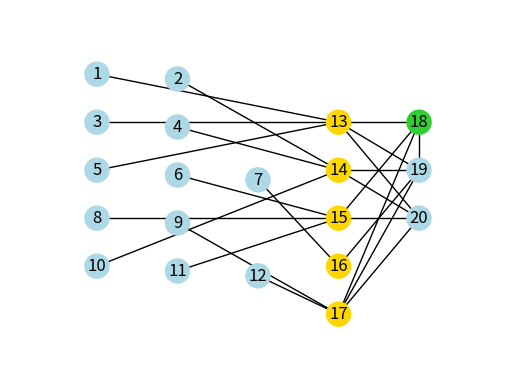

Here is the Python script that generated this plot:
from matplotlib import pyplot as plt
import networkx as nx

# input
# f = """6 
# 5 
# 4
# 3 1 3 4
# 2 2 3
# 2 1 3
# 1 2
# 4 1 2 3 4
# 2 1 4
# 3 1 2 6
# 3 2 3 5
# 3 2 4 6
# 3 2 3 6
# 2 1 6"""
f  = """5 
5
3
3 1 2 3
2 2 3
2 1 3
1 2
3 1 2 3
2 1 2
2 1 2
3 1 3 4
2 3 5
3 2 3 5"""

f = f.split('\n')
f = [x.strip() for x in f]

# Parse input
n = int(f[0]) # number of roles
s = int(f[1]) # number of scenes
k = int(f[2]) # number of actors

roles = []
scenes = []
numberRolesInScene = []

for i in range(n):
    l = f[i+3]
    l = l.split(" ")
    l = [int(x) for x in l]
    roles.append(l[1:])

for i in range(s):
    l = f[i+3+n]
    l = l.split(" ")
    l = [int(x) for x in l]
    scenes.append(l[1:])
    numberRolesInScene.append(l[0])

## Create nodes

# One node for each role in all scenes
totalSceneVerticies = sum([len(roles) for roles in scenes])

# One node for each role
totalRoleVerticies = n

# One node for each actor
totalActorVerticies = k

nodes = list(range(1, totalSceneVerticies+totalRoleVerticies+totalActorVerticies+1)) # Labeled 1 to Total


## Create edges
edges = []

start = 1 # We first have all of the "Scene Verticies" then "Role Verticies" and lastly "Actor Verticies"
# Edges from roles in scenes to roles
for scene in scenes:
    for role in scene:
        end = totalSceneVerticies + role
        edge = (start,end)
        edges.append(edge)
        start += 1

# Edges from roles to actors that can play that role
assert(start == totalSceneVerticies+1) # Make sure that we now start from the role verticies
for actors in roles: # ex: actors = [1, 3, 4]
    for actor in actors:
        end = totalSceneVerticies + totalRoleVerticies + actor
        edge = (start,end)
        edges.append(edge)
        
    start += 1 # move to make edges from roles to actors that can play the role


# Add the last "diva edge" from actor 1 to 2
edges.append((totalSceneVerticies + totalRoleVerticies + 1, totalSceneVerticies + totalRoleVerticies + 2))

# The reduction is now V = len(nodes), E = len(edges), m = k and then all elements of edges
network = nx.Graph()

network.add_nodes_from(nodes)
print(f"This network has now {network.number_of_nodes()} verticies.")

network.add_edges_from(edges)
print(f"This network has now {network.number_of_edges()} edges.")

# Find the coloring if possible
colors = nx.greedy_color(network)
uniqueColors = set(colors.values())

print(f'Can be colored with {len(uniqueColors)} colors')
print(f"k: {k}")

# Draw network
pos = {}
colCount = 0
rowCount = 0
rowOffset = 0
count = 0
for node in nodes:
    if node <= totalSceneVerticies:
        pos[node] = (colCount, rowCount+rowOffset)

        if colCount < numberRolesInScene[count]-1:
            colCount += 1
            rowOffset += 0.1
        else:
            colCount = 0
            rowCount += 1
            rowOffset = 0
            count += 1
    elif totalSceneVerticies < node <= totalSceneVerticies+totalRoleVerticies:
        pos[node] = (max(numberRolesInScene), node-totalSceneVerticies)
    else:
        pos[node] = (max(numberRolesInScene)+1, node-totalSceneVerticies-totalRoleVerticies)

color_list = ["gold", "lightblue", "limegreen", "lightorange"]
print(colors)
node_colors = [0,] * len(nodes)
for node in colors:
    node_colors[node-1] = color_list[colors[node]]


nx.draw_networkx(network, pos, node_color=node_colors, with_labels=True)
ax = plt.gca()
ax.margins(0.20)
ax.invert_yaxis()
plt.axis("off")
plt.show()
